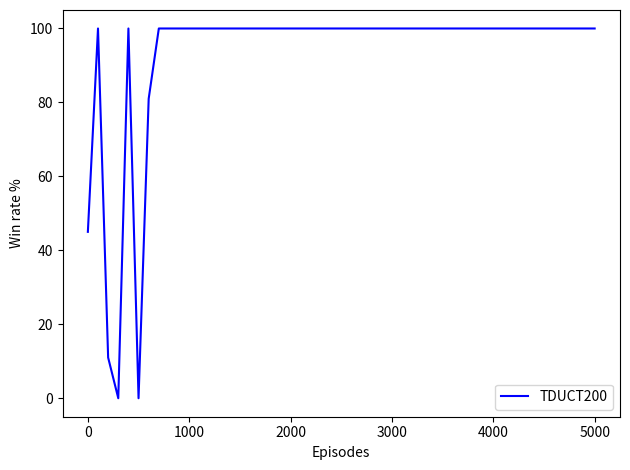

Here is the Python script that generated this plot:
import numpy as np
from matplotlib import pyplot as plt
from matplotlib import rcParams

rcParams.update({'figure.autolayout': True})

class Plotter:

    def __init__(self, title):
        self.title = title
        self.plots = []

    def plot(self, x, y, label, col):
        self.plots.append((x,y, label, col))

    def show(self):
        for x,y,label, col in self.plots:
            plt.plot(x, y, col, label=label)

        plt.xlabel("Episodes")
        plt.ylabel("Win rate %")
        plt.legend()
        plt.savefig(self.title + ".png")
        plt.show()


y_data = [56, 65, 62, 77]
x_data = [0, 1000, 2000, 3000]

tic_x = [0,50,100,150,200,250,300,350,400,450,500]
tic_y = [26,46,47,33,37,44,44,34,40,36,35]

tic2_y = [25,50,50,50,50,50,50,50,50,50,50]

for i in range(len(tic_y)):
    tic_y[i] *= 2
    tic2_y[i] *= 2

tduct_x = [0,50,100,150,200,250,300,350,400,450,500,550,600,650,700,750,800,850,900, 950,1000,1050,1100,1200,1250,1300,1350,1400,1450,1500,1550,1600,1650,1700]
tduct_y = [54,59,66,86,  95, 85, 96, 94, 80, 85, 85, 78, 77, 106,105,95,111, 93,110, 104, 91,  99,  114, 94,  81,  102, 98,  96,  105, 119, 105, 101, 103, 114]

uct_x = []
uct_y = [144,139,130,110,105,137,102,103,118,113,109,118,121,92,93,127,89,105,89,92,106,99,84]

for i in range(len(tduct_x)):
    tduct_y[i] = tduct_y[i] / 2
#    uct_y[i] = uct_y[i] / 2

x2 = [50,61,49,53,66,62,64,62,64,74,59,70,77,68,74,76,61,50,59,51,62,61,71,69,71,64,57,65,71,71]
y2 = [0,100,200,300,400,500,600,700,800,900,1000,1100,1200,1300,1400,1500,1600,1700,1800,1900,2000,2100,2200,2300,2400,2500,2600,2700,2800,2900]

y = [26.04, 24.2, 22.08, 23.46, 27.51, 23.79, 23.11]
x = [0,400,900,1400,1900,2400,2900]





#td200, e=1, l0.9 vs AB6
TTT_TD_X_1 = [0,100,200,300,400,500,600,700,800,900,1000,1100,1200,1300,1400,1500,1600,1700,1800,1900,2000,2100,2200,2300,2400,2500,2600,2700,2800,2900,3000,3100,3200,3300,3400,3500,3600,3700,3800,3900,4000,4100,4200,4300,4400,4500,4600,4700,4800,4900,5000]
TTT_TD_Y_1 = [47,51,79,82,80,64,72,76,94,93,90,85,86,93,95,95,85,90,70,80,92,80,77,81,81,90,94,69,49,52,85,83,87,82,87,82,81,87,88,85,82,72,83,83,87,76,77,91,85,89,83]

#td 200, e=0.5, l0.9 vs AB6
TTT_TD_X_2 = TTT_TD_X_1
TTT_TD_Y_2 = [46,56,78,78,73,75,68,63,62,72,78,75,74,85,76,69,77,66,67,79,60,73,70,71,76,79,79,74,82,69,77,83,74,79,69,85,70,79,79,74,78,81,65,76,77,87,72,76,71,81,73]

#td200, e=1,
TTT_TD_X_3 = [0,100,200,300,400,500,600,700,2500,3000,5000]
TTT_TD_Y_3 = [45,100,11,0,100,0,81,100,100,100,100]

harry = Plotter("TD200 vs AB6 TTT e5 first move")
harry.plot(TTT_TD_X_3, TTT_TD_Y_3, "TDUCT200", 'b')

'''

td_200_v_ab6_x = [0,100,200,300,400,500,600,700,800,900,1000,1100,1200,1300,1400,1500]
td_200_v_ab6_y = [52,91,35,97,60,63,71,66,79,76,88,70,77,80,81,79]
harry = Plotter("TD200 v AB6 TTT")
harry.plot(td_200_v_ab6_x, td_200_v_ab6_y, "TD200", 'b')
'''


#data = np.column_stack((tes_x, tesauro_data))

'''
harry = Plotter("TD200 VS AB4 TTT")
harry.plot(tic_x,tic_y, "TDUCT100", 'r')
harry.plot(tic_x,tic2_y, "TDUCT10", 'b')
'''

#harry = Plotter("TDUCT100 vs UCT500")

#harry.plot(tduct_x, tduct_y, "TDUCT", 'r')
#harry.plot(tduct_x, uct_y, "UCT", 'y')

#harry.plot(y2, x2, "TDUCT100", 'b')
#harry.plot(x, y, "TDUCT", 'r')
#harry.plot(x_data, y_data, "TDUCT", 'r')
#harry.plot(td_mx_x, td_mx_y, "TDUCT", 'r')
#harry.plot(wr_x, wr_y, "TDUCT", 'r')
##harry.plot(td_x, td_data, "TDUCT", 'b')
#harry.plot(data2, "MCTS_TD")
harry.show()
